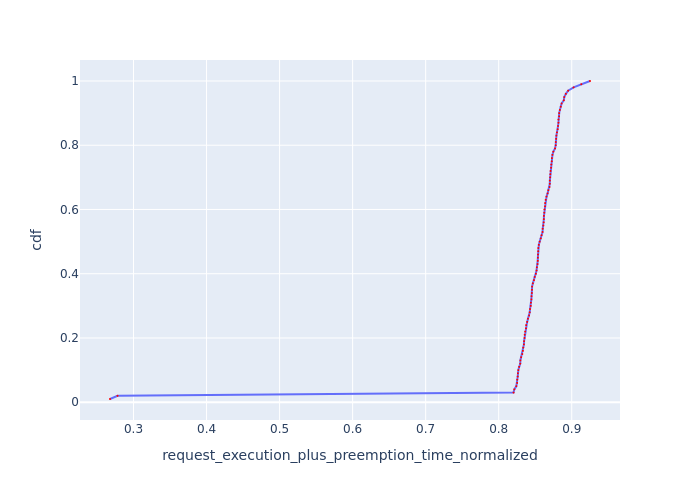

The file beside this chart, header and first rows:
Request Id, request_execution_plus_preemption_time_n…, cdf
0_99, 0.2678, 0.01
0_98, 0.2782, 0.02
0_13, 0.8203, 0.03
0_27, 0.8214, 0.04
0_41, 0.8242, 0.05
0_48, 0.8252, 0.06
0_20, 0.8254, 0.07
0_55, 0.826, 0.08
0_90, 0.8263, 0.09
0_62, 0.8269, 0.1
0_69, 0.828, 0.11
0_34, 0.8295, 0.12
0_12, 0.8297, 0.13
0_26, 0.8307, 0.14
0_83, 0.8323, 0.15
0_76, 0.8331, 0.16
0_40, 0.8336, 0.17
0_47, 0.8345, 0.18
0_19, 0.8348, 0.19
0_54, 0.8354, 0.2
0_89, 0.8356, 0.21
0_61, 0.8363, 0.22
0_68, 0.8374, 0.23
0_33, 0.8377, 0.24
0_11, 0.839, 0.25
0_25, 0.8401, 0.26
0_82, 0.8416, 0.27
0_75, 0.8425, 0.28
0_39, 0.8429, 0.29
0_46, 0.8439, 0.3
0_18, 0.8441, 0.31
0_53, 0.8447, 0.32
0_88, 0.8449, 0.33
0_97, 0.8455, 0.34
0_60, 0.8456, 0.35
0_32, 0.8457, 0.36
0_67, 0.8468, 0.37
0_10, 0.8483, 0.38
0_24, 0.8493, 0.39
0_81, 0.8509, 0.4
0_74, 0.8518, 0.41
0_38, 0.8523, 0.42
0_45, 0.8532, 0.43
0_17, 0.8534, 0.44
0_96, 0.8536, 0.45
0_31, 0.8538, 0.46
0_52, 0.8541, 0.47
0_87, 0.8542, 0.48
0_59, 0.8549, 0.49
0_66, 0.8561, 0.5
0_9, 0.8576, 0.51
0_23, 0.8586, 0.52
0_6, 0.8601, 0.53
0_80, 0.8603, 0.54
0_73, 0.8611, 0.55
0_37, 0.8616, 0.56
0_95, 0.8618, 0.57
0_30, 0.8619, 0.58
0_44, 0.8624, 0.59
0_16, 0.8627, 0.6
... 40 more rows
